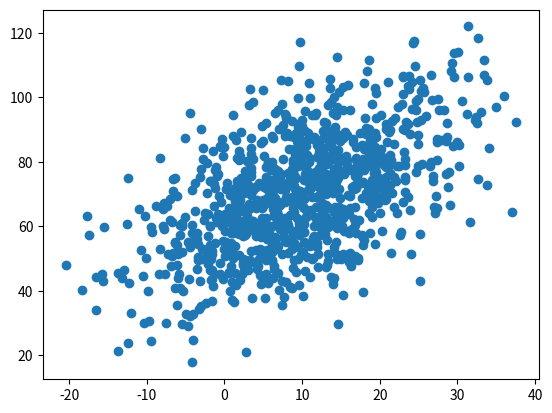

This chart was generated by the following Python code:
# example of a scatter plot
from numpy.random import seed
from numpy.random import randn
from matplotlib import pyplot
# seed the random number generator
seed(0)
# first variable
x = 10 * randn(1000) + 10
# second variable
y = x + (15 * randn(1000) + 60)
# create scatter plot
pyplot.scatter(x, y)
# show line plot
pyplot.show()



